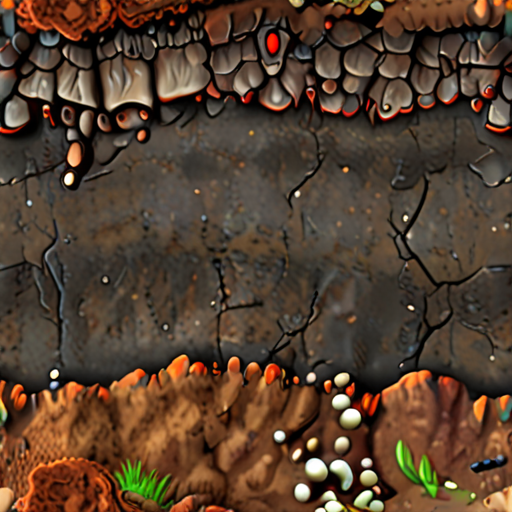
Generation parameters embedded in this image by ComfyUI (PNG 'prompt' text chunk: the API-format workflow graph, JSON):
{"3":{"inputs":{"seed":493427821,"steps":8,"cfg":1.5,"sampler_name":"dpmpp_3m_sde","scheduler":"sgm_uniform","denoise":1.0,"model":["4",0],"positive":["6",0],"negative":["7",0],"latent_image":["5",0]},"class_type":"KSampler","_meta":{"title":"KSampler"}},"4":{"inputs":{"ckpt_name":"juggernautXL_v9Rdphoto2Lightning-002.safetensors"},"class_type":"CheckpointLoaderSimple","_meta":{"title":"Load Checkpoint"}},"5":{"inputs":{"width":512,"height":512,"batch_size":1},"class_type":"EmptyLatentImage","_meta":{"title":"Empty Latent Image"}},"6":{"inputs":{"text":"Real ground 2D texture contaminated with poison","clip":["4",1]},"class_type":"CLIPTextEncode","_meta":{"title":"CLIP Text Encode (Prompt)"}},"7":{"inputs":{"text":"text, watermark","clip":["4",1]},"class_type":"CLIPTextEncode","_meta":{"title":"CLIP Text Encode (Prompt)"}},"8":{"inputs":{"samples":["3",0],"vae":["4",2]},"class_type":"VAEDecode","_meta":{"title":"VAE Decode"}},"9":{"inputs":{"filename_prefix":"ComfyUI","images":["8",0]},"class_type":"SaveImage","_meta":{"title":"Save Image"}}}